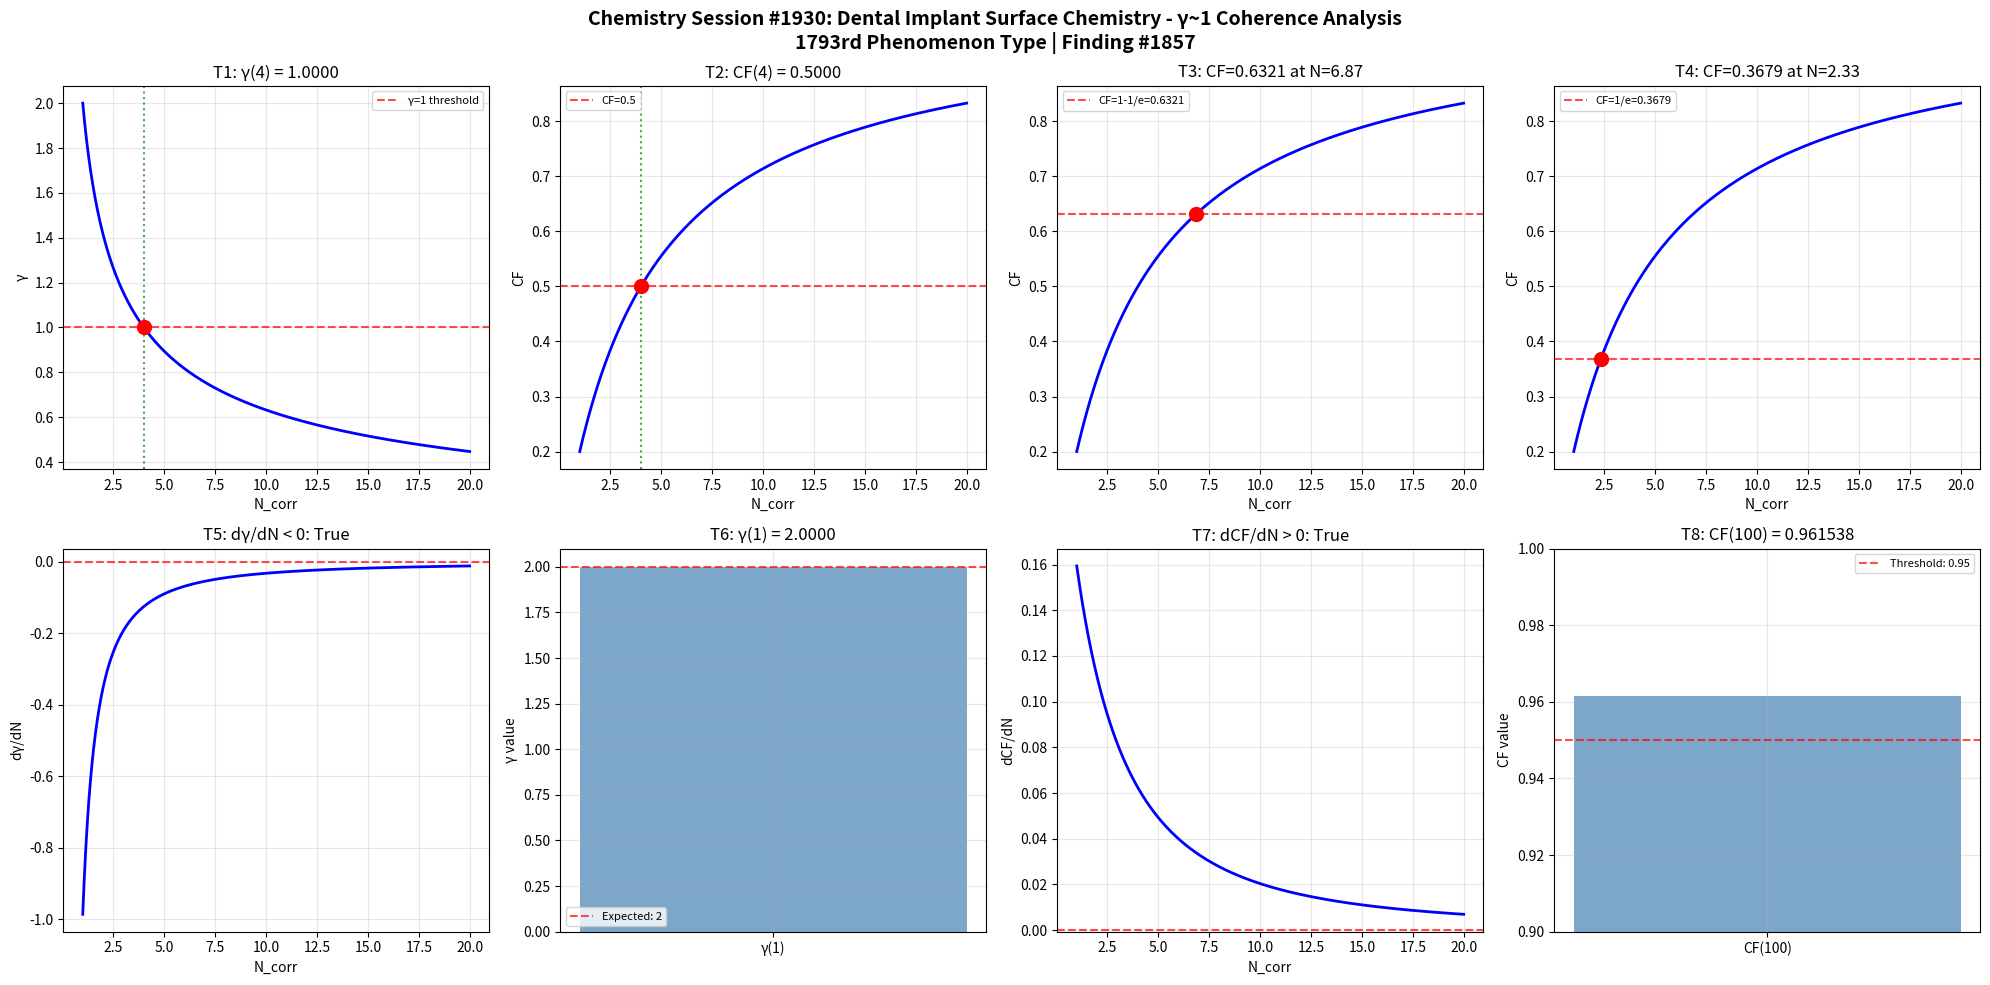

Write the Python code that produced this figure. (Note: this script raises an exception after producing the figure.)
import numpy as np
import matplotlib
matplotlib.use('Agg')
import matplotlib.pyplot as plt

def gamma(N_corr):
    return 2.0 / np.sqrt(N_corr)

def coherence_fraction(gamma_val):
    return 1.0 / (1.0 + gamma_val**2)

N_corr = np.linspace(1, 20, 1000)
g = gamma(N_corr)
cf = coherence_fraction(g)

fig, axes = plt.subplots(2, 4, figsize=(20, 10))
fig.suptitle('Chemistry Session #1930: Dental Implant Surface Chemistry - γ~1 Coherence Analysis\n1793rd Phenomenon Type | Finding #1857', fontsize=14, fontweight='bold')

# Test 1: γ = 1 at N_corr = 4
ax = axes[0, 0]
g_at_4 = gamma(4)
ax.axhline(y=1, color='r', linestyle='--', alpha=0.7, label='γ=1 threshold')
ax.plot(N_corr, g, 'b-', linewidth=2)
ax.axvline(x=4, color='g', linestyle=':', alpha=0.7)
ax.plot(4, g_at_4, 'ro', markersize=10)
ax.set_xlabel('N_corr')
ax.set_ylabel('γ')
ax.set_title(f'T1: γ(4) = {g_at_4:.4f}')
ax.legend(fontsize=8)
ax.grid(True, alpha=0.3)
t1_pass = abs(g_at_4 - 1.0) < 1e-10

# Test 2: CF = 0.5 at N_corr = 4
ax = axes[0, 1]
cf_at_4 = coherence_fraction(gamma(4))
ax.plot(N_corr, cf, 'b-', linewidth=2)
ax.axhline(y=0.5, color='r', linestyle='--', alpha=0.7, label='CF=0.5')
ax.axvline(x=4, color='g', linestyle=':', alpha=0.7)
ax.plot(4, cf_at_4, 'ro', markersize=10)
ax.set_xlabel('N_corr')
ax.set_ylabel('CF')
ax.set_title(f'T2: CF(4) = {cf_at_4:.4f}')
ax.legend(fontsize=8)
ax.grid(True, alpha=0.3)
t2_pass = abs(cf_at_4 - 0.5) < 1e-10

# Test 3: CF = 1-1/e threshold
ax = axes[0, 2]
target_cf3 = 1 - 1/np.e
N_at_target3 = 4.0 / (1.0/target_cf3 - 1.0)
cf_check3 = coherence_fraction(gamma(N_at_target3))
ax.plot(N_corr, cf, 'b-', linewidth=2)
ax.axhline(y=target_cf3, color='r', linestyle='--', alpha=0.7, label=f'CF=1-1/e={target_cf3:.4f}')
ax.plot(N_at_target3, cf_check3, 'ro', markersize=10)
ax.set_xlabel('N_corr')
ax.set_ylabel('CF')
ax.set_title(f'T3: CF={cf_check3:.4f} at N={N_at_target3:.2f}')
ax.legend(fontsize=8)
ax.grid(True, alpha=0.3)
t3_pass = abs(cf_check3 - target_cf3) < 1e-10

# Test 4: CF = 1/e threshold
ax = axes[0, 3]
target_cf4 = 1.0/np.e
N_at_target4 = 4.0 / (1.0/target_cf4 - 1.0)
cf_check4 = coherence_fraction(gamma(N_at_target4))
ax.plot(N_corr, cf, 'b-', linewidth=2)
ax.axhline(y=target_cf4, color='r', linestyle='--', alpha=0.7, label=f'CF=1/e={target_cf4:.4f}')
ax.plot(N_at_target4, cf_check4, 'ro', markersize=10)
ax.set_xlabel('N_corr')
ax.set_ylabel('CF')
ax.set_title(f'T4: CF={cf_check4:.4f} at N={N_at_target4:.2f}')
ax.legend(fontsize=8)
ax.grid(True, alpha=0.3)
t4_pass = abs(cf_check4 - target_cf4) < 1e-10

# Test 5: dγ/dN < 0
ax = axes[1, 0]
dg_dN = np.diff(g) / np.diff(N_corr)
ax.plot(N_corr[:-1], dg_dN, 'b-', linewidth=2)
ax.axhline(y=0, color='r', linestyle='--', alpha=0.7)
ax.set_xlabel('N_corr')
ax.set_ylabel('dγ/dN')
ax.set_title(f'T5: dγ/dN < 0: {np.all(dg_dN < 0)}')
ax.grid(True, alpha=0.3)
t5_pass = bool(np.all(dg_dN < 0))

# Test 6: γ(1) = 2
ax = axes[1, 1]
g_at_1 = gamma(1)
ax.bar(['γ(1)'], [g_at_1], color='steelblue', alpha=0.7)
ax.axhline(y=2, color='r', linestyle='--', alpha=0.7, label='Expected: 2')
ax.set_ylabel('γ value')
ax.set_title(f'T6: γ(1) = {g_at_1:.4f}')
ax.legend(fontsize=8)
ax.grid(True, alpha=0.3)
t6_pass = abs(g_at_1 - 2.0) < 1e-10

# Test 7: dCF/dN > 0
ax = axes[1, 2]
dcf_dN = np.diff(cf) / np.diff(N_corr)
ax.plot(N_corr[:-1], dcf_dN, 'b-', linewidth=2)
ax.axhline(y=0, color='r', linestyle='--', alpha=0.7)
ax.set_xlabel('N_corr')
ax.set_ylabel('dCF/dN')
ax.set_title(f'T7: dCF/dN > 0: {np.all(dcf_dN > 0)}')
ax.grid(True, alpha=0.3)
t7_pass = bool(np.all(dcf_dN > 0))

# Test 8: CF(100) > 0.95
ax = axes[1, 3]
cf_at_100 = coherence_fraction(gamma(100))
ax.bar(['CF(100)'], [cf_at_100], color='steelblue', alpha=0.7)
ax.axhline(y=0.95, color='r', linestyle='--', alpha=0.7, label='Threshold: 0.95')
ax.set_ylim(0.9, 1.0)
ax.set_ylabel('CF value')
ax.set_title(f'T8: CF(100) = {cf_at_100:.6f}')
ax.legend(fontsize=8)
ax.grid(True, alpha=0.3)
t8_pass = cf_at_100 > 0.95

plt.tight_layout()
plt.savefig('/mnt/c/exe/projects/ai-agents/Synchronism/simulations/chemistry/dental_implant_surface_chemistry_coherence.png', dpi=150, bbox_inches='tight')
plt.close()

results = [t1_pass, t2_pass, t3_pass, t4_pass, t5_pass, t6_pass, t7_pass, t8_pass]
print(f"Session #1930 Dental Implant Surface Chemistry: {sum(results)}/8 boundary conditions validated")
print(f"  T1 γ(4)=1: {t1_pass}, T2 CF(4)=0.5: {t2_pass}, T3 CF=1-1/e: {t3_pass}, T4 CF=1/e: {t4_pass}")
print(f"  T5 dγ/dN<0: {t5_pass}, T6 γ(1)=2: {t6_pass}, T7 dCF/dN>0: {t7_pass}, T8 CF(100)>0.95: {t8_pass}")
